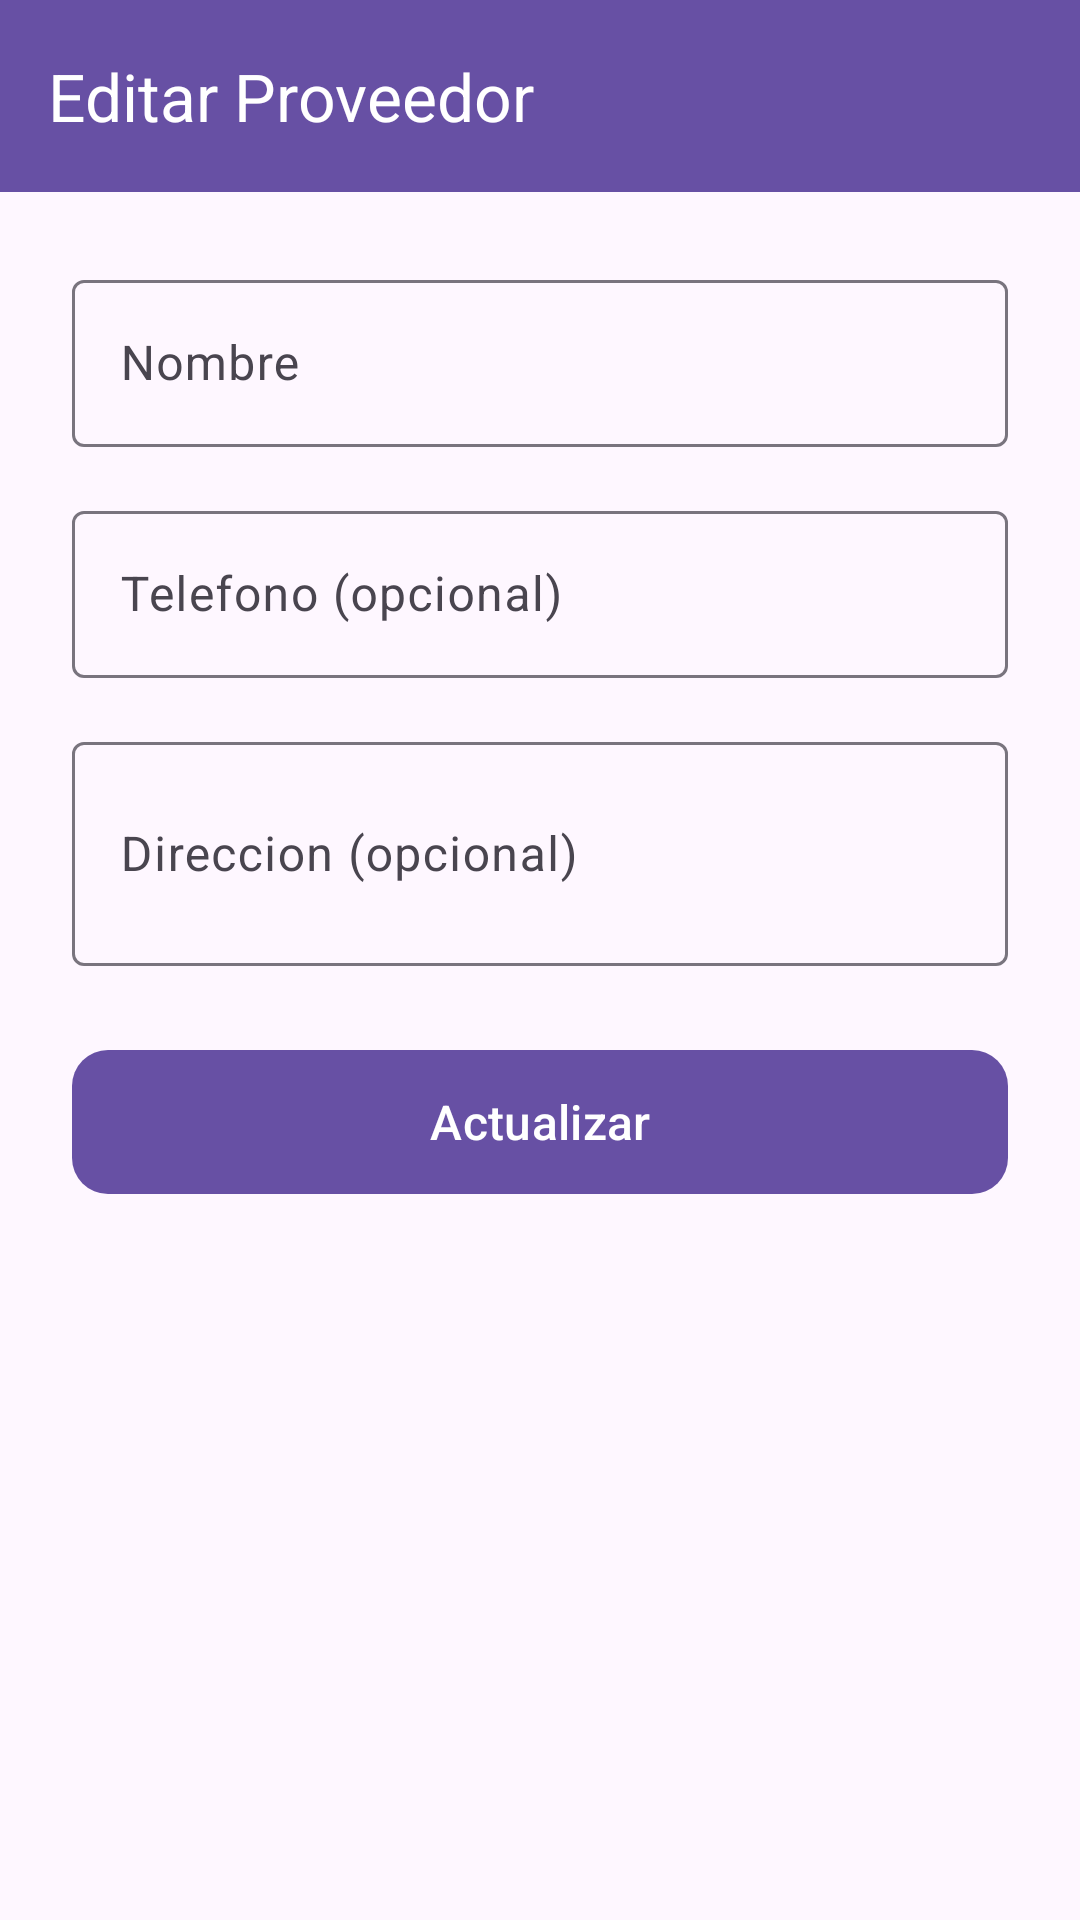

Layout XML and referenced resources for this Android screen:
<!-- AndroidManifest.xml: application theme Theme.InventarioFerreteriaZamora -->
<!-- res/layout/activity_editar_proveedor.xml -->
<?xml version="1.0" encoding="utf-8"?>
<LinearLayout xmlns:android="http://schemas.android.com/apk/res/android"
    xmlns:app="http://schemas.android.com/apk/res-auto"
    xmlns:tools="http://schemas.android.com/tools"
    android:layout_width="match_parent"
    android:layout_height="match_parent"
    android:orientation="vertical"
    android:background="?attr/colorSurface"
    tools:context=".activities.EditarProveedorActivity">

    <com.google.android.material.appbar.MaterialToolbar
        android:id="@+id/toolbar"
        android:layout_width="match_parent"
        android:layout_height="?attr/actionBarSize"
        android:background="?attr/colorPrimary"
        app:title="Editar Proveedor"
        app:titleTextColor="@color/white" />

    <ScrollView
        android:layout_width="match_parent"
        android:layout_height="match_parent"
        android:padding="24dp">

        <LinearLayout
            android:layout_width="match_parent"
            android:layout_height="wrap_content"
            android:orientation="vertical">

            <com.google.android.material.textfield.TextInputLayout
                android:layout_width="match_parent"
                android:layout_height="wrap_content"
                android:layout_marginBottom="16dp"
                android:hint="Nombre"
                style="@style/Widget.Material3.TextInputLayout.OutlinedBox">

                <com.google.android.material.textfield.TextInputEditText
                    android:id="@+id/txtNombreProveedor"
                    android:layout_width="match_parent"
                    android:layout_height="wrap_content"
                    android:inputType="text" />
            </com.google.android.material.textfield.TextInputLayout>

            <com.google.android.material.textfield.TextInputLayout
                android:layout_width="match_parent"
                android:layout_height="wrap_content"
                android:layout_marginBottom="16dp"
                android:hint="Telefono (opcional)"
                style="@style/Widget.Material3.TextInputLayout.OutlinedBox">

                <com.google.android.material.textfield.TextInputEditText
                    android:id="@+id/txtTelefonoProveedor"
                    android:layout_width="match_parent"
                    android:layout_height="wrap_content"
                    android:inputType="phone" />
            </com.google.android.material.textfield.TextInputLayout>

            <com.google.android.material.textfield.TextInputLayout
                android:layout_width="match_parent"
                android:layout_height="wrap_content"
                android:layout_marginBottom="24dp"
                android:hint="Direccion (opcional)"
                style="@style/Widget.Material3.TextInputLayout.OutlinedBox">

                <com.google.android.material.textfield.TextInputEditText
                    android:id="@+id/txtDireccionProveedor"
                    android:layout_width="match_parent"
                    android:layout_height="wrap_content"
                    android:inputType="textMultiLine"
                    android:lines="2" />
            </com.google.android.material.textfield.TextInputLayout>

            <com.google.android.material.button.MaterialButton
                android:id="@+id/btnActualizarProveedor"
                android:layout_width="match_parent"
                android:layout_height="56dp"
                android:text="Actualizar"
                android:textSize="16sp"
                app:cornerRadius="12dp" />

        </LinearLayout>

    </ScrollView>

</LinearLayout>
<!-- resources referenced by this layout -->
<resources>
  <style name="Theme.InventarioFerreteriaZamora" parent="Base.Theme.InventarioFerreteriaZamora" />
  <style name="Base.Theme.InventarioFerreteriaZamora" parent="Theme.Material3.DayNight.NoActionBar">
          
          
      </style>
  <!-- not gathered from this repository: default colours our renderer supplied (Android Studio template values) -->
  <color name="white">#FFFFFFFF</color>
</resources>
